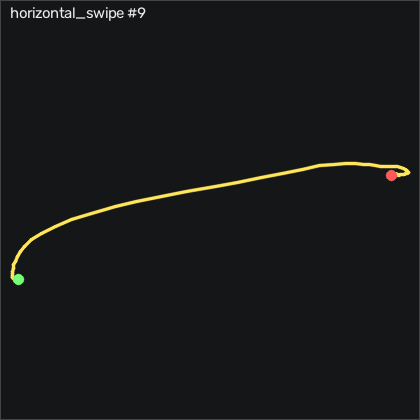

The file beside this chart, header and first rows:
t_s, ax, ay, az, gx, gy, gz, seq
0.00000, -0.852, -0.37, -0.08100, 0.07253, 1.028, -2.664, 19631
0.01000, -0.85, -0.38, -0.09100, -2.061, 1.332, -0.9878, 19632
0.02100, -0.861, -0.401, -0.109, -3.585, 1.698, 0.4762, 19633
0.03000, -0.872, -0.412, -0.126, -4.53, 1.241, 2.64, 19634
0.04000, -0.874, -0.421, -0.126, -5.17, -0.3143, 4.134, 19635
0.05000, -0.866, -0.437, -0.123, -5.048, -0.9243, 4.409, 19636
0.06000, -0.878, -0.457, -0.135, -5.079, -0.4053, 4.226, 19637
0.07000, -0.889, -0.474, -0.155, -5.719, -0.6493, 4.866, 19638
0.08000, -0.88, -0.494, -0.167, -6.573, -2.082, 5.781, 19639
0.09000, -0.883, -0.509, -0.186, -8.28, -3.759, 7.915, 19640
0.1, -0.881, -0.539, -0.218, -10.63, -5.924, 10.17, 19641
0.11, -0.874, -0.58, -0.254, -11.66, -7.875, 11.7, 19642
0.12, -0.87, -0.639, -0.301, -11.76, -10.47, 13.98, 19643
0.13, -0.85, -0.72, -0.356, -9.652, -14.19, 18.01, 19644
0.14, -0.877, -0.837, -0.423, 0.9575, -15.59, 26.12, 19645
0.151, -0.878, -0.907, -0.474, 1.903, -25.31, 34.41, 19646
0.16, -0.85, -0.995, -0.528, 2.391, -36.2, 44.68, 19647
0.17, -0.855, -1.078, -0.592, 10.29, -40.59, 57.43, 19648
0.18, -0.839, -1.198, -0.652, 11.51, -48.67, 67.31, 19649
0.19, -0.85, -1.368, -0.773, 16.23, -52.84, 80.17, 19650
0.2, -0.832, -1.52, -0.887, 27.18, -58.42, 95.2, 19651
0.21, -0.771, -1.59, -0.93, 40.47, -70.8, 112.7, 19652
0.22, -0.755, -1.58, -0.931, 63.46, -80.13, 130.7, 19653
0.23, -0.69, -1.517, -0.909, 97.85, -87.45, 142.2, 19654
0.24, -0.573, -1.415, -0.882, 140.6, -91.32, 145.6, 19655
0.25, -0.417, -1.317, -0.812, 185.9, -93.18, 146.5, 19656
0.26, -0.227, -1.237, -0.741, 229.4, -91.47, 151.5, 19657
0.27, -0.04300, -1.074, -0.688, 268.6, -88.15, 164.8, 19658
0.281, 0.07900, -0.861, -0.64, 300.8, -82.27, 182.2, 19659
0.29, 0.172, -0.684, -0.577, 328.8, -74.64, 199.9, 19660
0.3, 0.262, -0.386, -0.522, 346.7, -70.31, 225.9, 19661
0.31, 0.362, 0.02800, -0.438, 350.7, -72.42, 249.4, 19662
0.321, 0.408, 0.392, -0.448, 355.1, -67.08, 266.3, 19663
0.33, 0.356, 0.745, -0.414, 350, -60.07, 283.4, 19664
0.34, 0.12, 1.292, -0.325, 320.9, -62.08, 288.8, 19665
0.35, 0.01300, 1.745, -0.157, 297.4, -61.87, 274.7, 19666
0.36, -0.125, 2.084, 0.05000, 272.5, -61.63, 244.5, 19667
0.37, -0.2, 2.078, 0.222, 242.9, -45.95, 205.3, 19668
0.38, -0.273, 1.946, 0.224, 200, -22.78, 175.5, 19669
0.39, -0.411, 1.835, 0.122, 159.5, -4.613, 156.1, 19670
0.4, -0.484, 1.777, 0.07600, 131.4, 2.247, 140.7, 19671
0.41, -0.563, 1.755, 0.02100, 108.1, 4.168, 129.5, 19672
0.42, -0.676, 1.731, -0.04000, 91.48, 9.015, 117, 19673
0.43, -0.76, 1.71, -0.06500, 80.59, 9.32, 101.1, 19674
0.44, -0.831, 1.679, -0.07800, 72.54, 7.979, 83.77, 19675
0.451, -0.879, 1.63, -0.06600, 66.57, 5.387, 65.87, 19676
0.46, -0.89, 1.565, -0.02800, 60.84, 1.668, 48.04, 19677
0.47, -0.881, 1.497, 0.03000, 55.04, 0.6917, 30.38, 19678
0.48, -0.854, 1.421, 0.09200, 49.16, 2.43, 12.92, 19679
0.491, -0.874, 1.309, 0.107, 42.94, 8.497, -3.274, 19680
0.5, -0.864, 1.198, 0.09800, 36.99, 13.28, -16.41, 19681
0.51, -0.864, 1.076, 0.09500, 29.34, 15.2, -24.71, 19682
0.52, -0.877, 0.972, 0.05700, 20.71, 17.03, -26.32, 19683
0.53, -0.867, 0.882, 0.03600, 11.96, 15.11, -24.19, 19684
0.54, -0.854, 0.808, 0.02300, 2.817, 11.36, -19.28, 19685
0.55, -0.835, 0.745, 0.01900, -5.841, 8.009, -12.69, 19686
0.56, -0.827, 0.704, 0.00000, -12.15, 5.662, -7.634, 19687
0.57, -0.827, 0.66, -0.01300, -15.69, 4.168, -5.195, 19688
0.58, -0.831, 0.622, -0.01500, -17.49, 3.741, -4.555, 19689
0.59, -0.845, 0.586, -0.03600, -17.67, 3.711, -6.262, 19690
... 24 more rows
